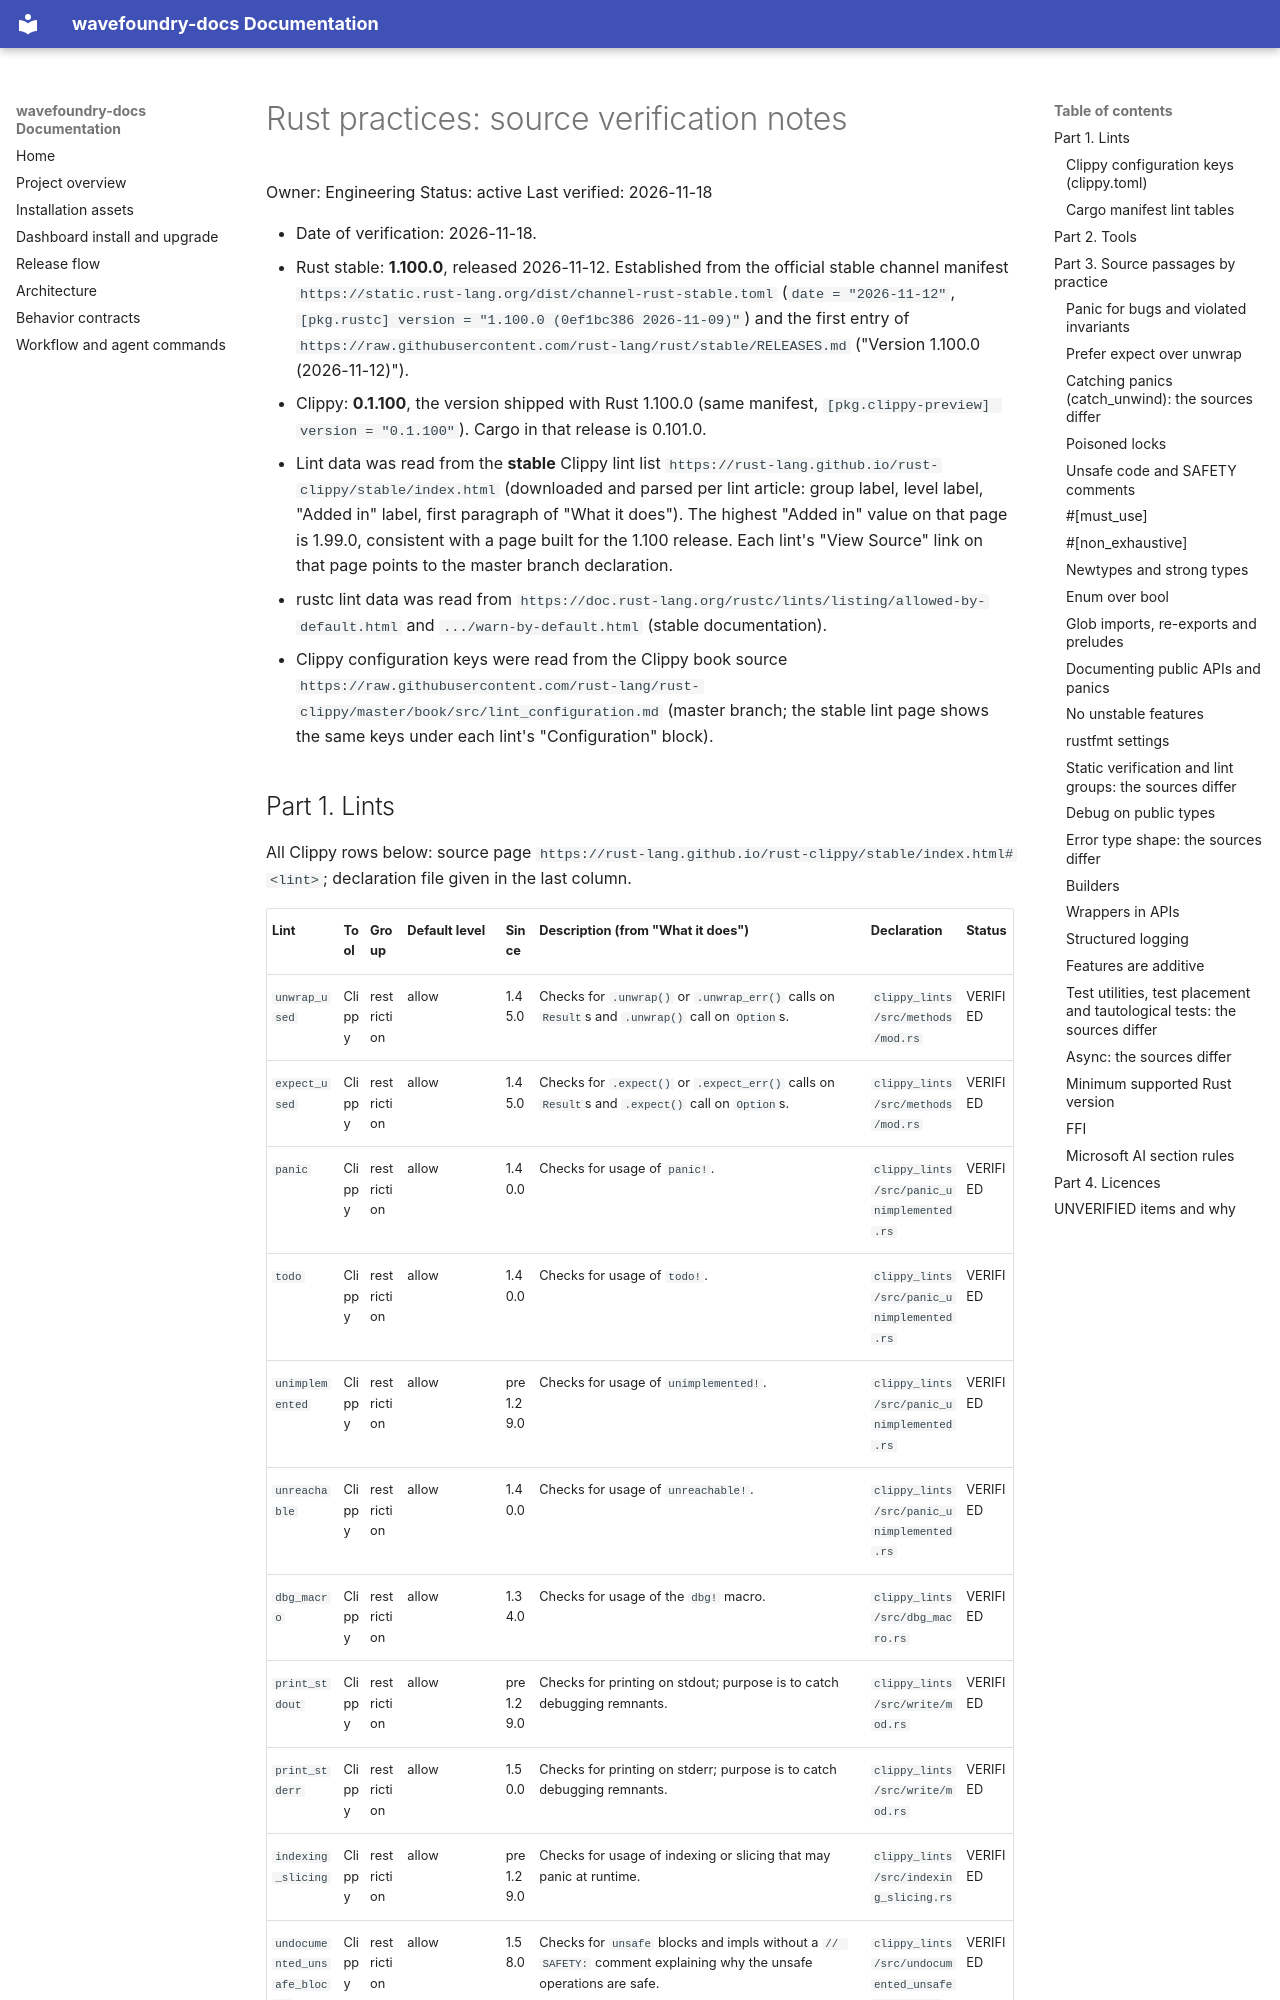

repository: coryhacking/wavefoundry · page: waves/23qo9 gardener-batched-head-read/evidence/rzs-source-verification/index.html · generator: mkdocs

# Rust practices: source verification notes

Owner: Engineering
Status: active
Last verified: 2026-11-18

- Date of verification: 2026-11-18.
- Rust stable: **1.100.0**, released 2026-11-12. Established from the official stable channel manifest `https://static.rust-lang.org/dist/channel-rust-stable.toml` (`date = "2026-11-12"`, `[pkg.rustc] version = "1.100.0 (0ef1bc386 2026-11-09)"`) and the first entry of `https://raw.githubusercontent.com/rust-lang/rust/stable/RELEASES.md` ("Version 1.100.0 (2026-11-12)").
- Clippy: **0.1.100**, the version shipped with Rust 1.100.0 (same manifest, `[pkg.clippy-preview] version = "0.1.100"`). Cargo in that release is 0.101.0.
- Lint data was read from the **stable** Clippy lint list `https://rust-lang.github.io/rust-clippy/stable/index.html` (downloaded and parsed per lint article: group label, level label, "Added in" label, first paragraph of "What it does"). The highest "Added in" value on that page is 1.99.0, consistent with a page built for the 1.100 release. Each lint's "View Source" link on that page points to the master branch declaration.
- rustc lint data was read from `https://doc.rust-lang.org/rustc/lints/listing/allowed-by-default.html` and `.../warn-by-default.html` (stable documentation).
- Clippy configuration keys were read from the Clippy book source `https://raw.githubusercontent.com/rust-lang/rust-clippy/master/book/src/lint_configuration.md` (master branch; the stable lint page shows the same keys under each lint's "Configuration" block).
